Run: headless pygame with SDL's dummy video driver; simulated clock (each Clock.tick advances the game by its frame time, no real sleeping); random seed 0; keys injected as events and as key.get_pressed() state; mouse plan: one left click at the window centre at the start of phase 2, then a move to the lower-right quarter at the start of phase 3.
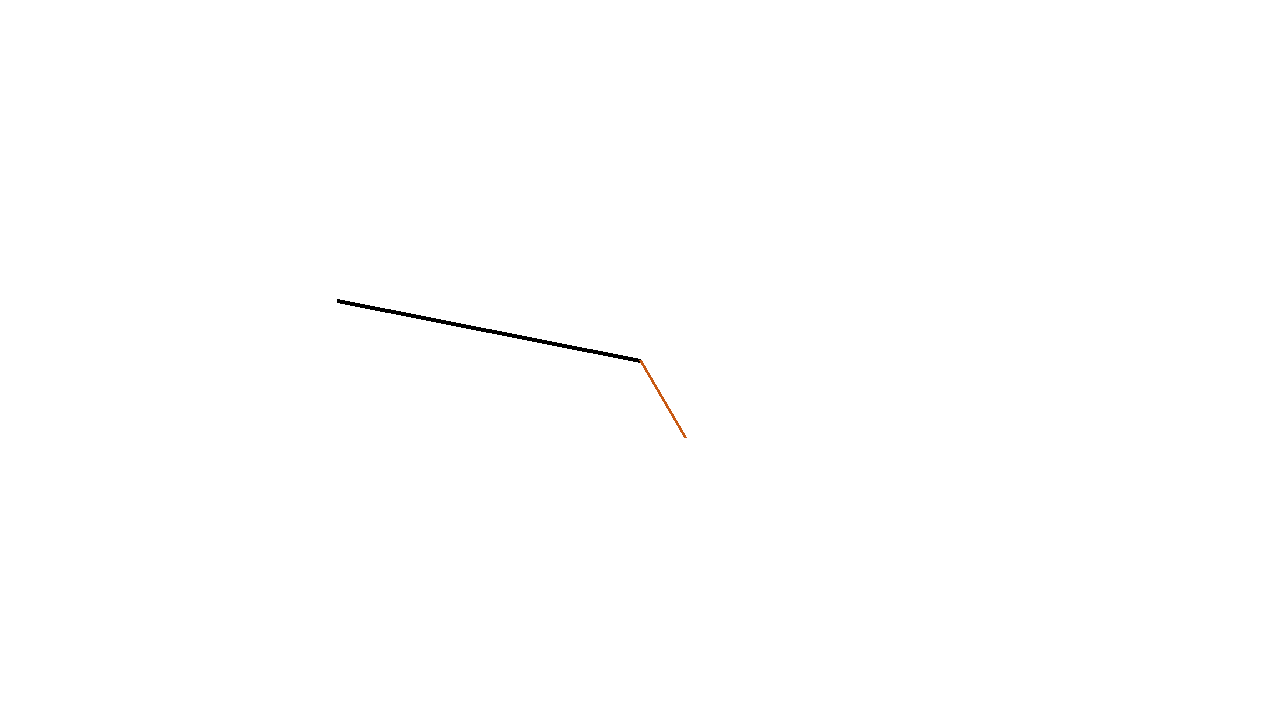
Frame 1 of 4 · flips 1–60 · no input
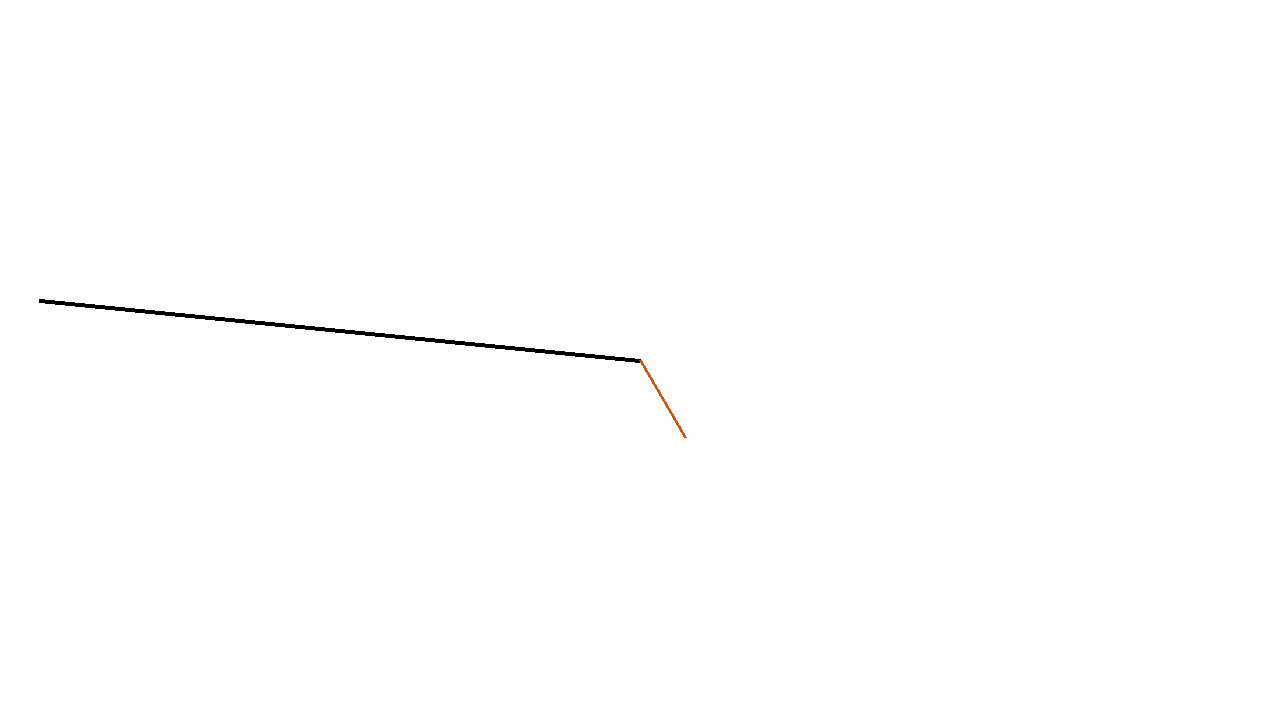
Frame 2 of 4 · flips 61–180 · clicked the window centre · tapped SPACE, RETURN · held RIGHT (→), D
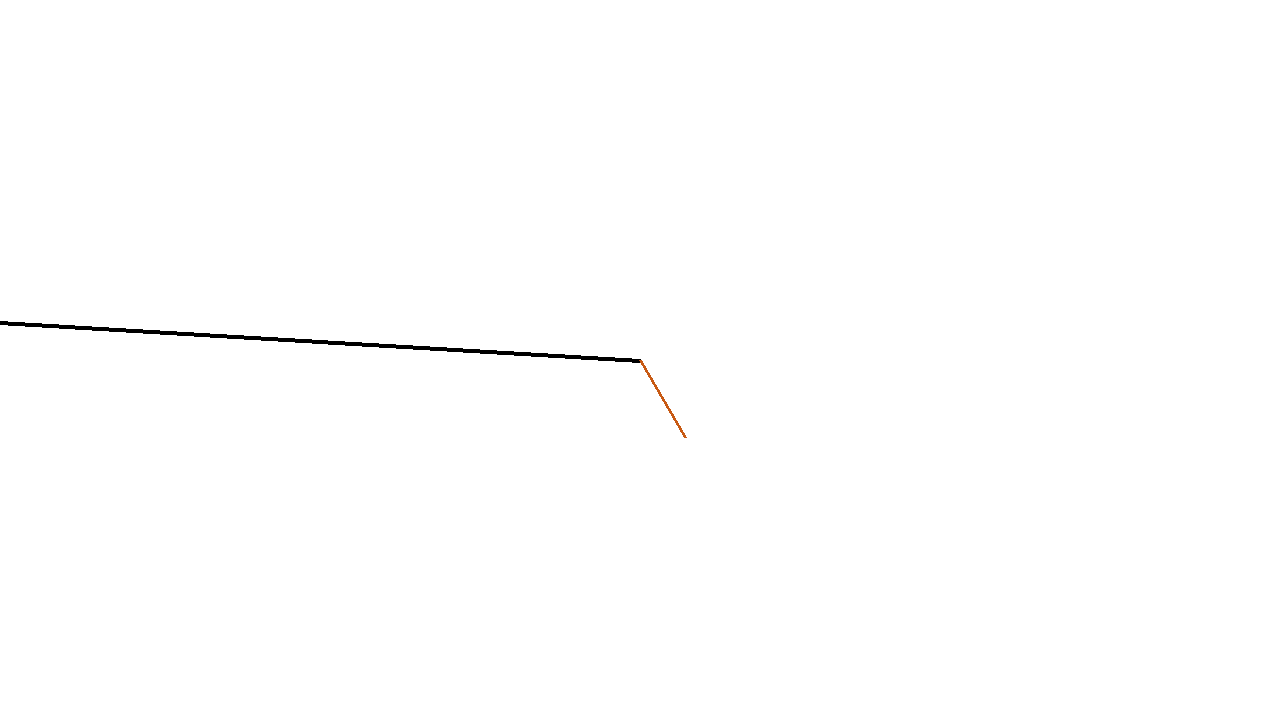
Frame 3 of 4 · flips 181–300 · moved the mouse to the lower-right quarter · held DOWN (↓), S
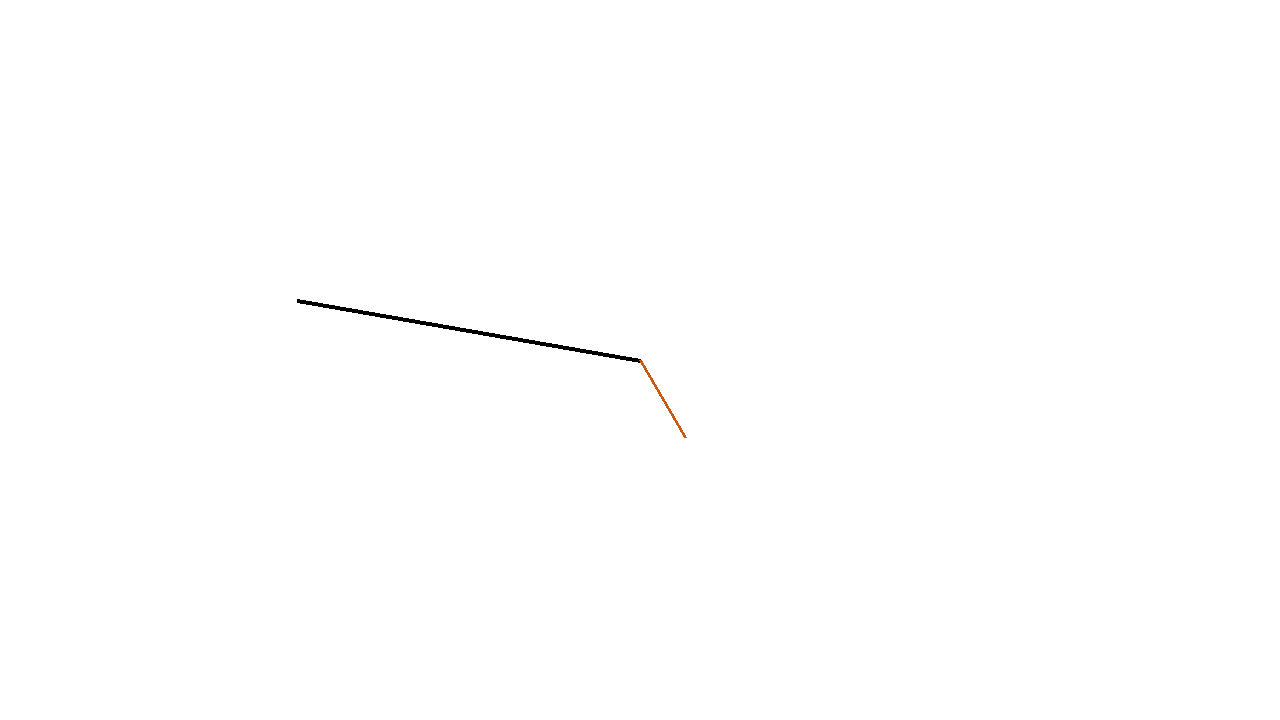
Frame 4 of 4 · flips 301–420 · held LEFT (←), A, UP (↑), W

The pygame program that drew these frames:

#author - Smayan Khanna
#Date Completed - 27th August 2021

import pygame
from pygame.math import Vector2
import math

pygame.init()

#Clock
clock = pygame.time.Clock()

#Variables Screen
Width = 1280
Height = 720


#Colors
white = (255,255,255)
black = (0,0,0)

screen = pygame.display.set_mode((Width,Height))
screen_rect = screen.get_rect()
caption = pygame.display.set_caption('Projectile Motion')

#Classes
class Rope(object):

    def __init__(self,centre_x, centre_y,angle ):
        self.centre_x = centre_x
        self.centre_y = centre_y
        self.angle = angle
        self.end_x = 300
        self.end_y = 300

    def draw(self,screen):
        pygame.draw.line(screen, black, (self.centre_x, self.centre_y), (self.end_x, self.end_y), 4)

def Physics(endx,endy,centrex,centrey,angle):
    # radius = math.sqrt((centrex-endx)**2 + (centrey-endy)**2)
    radius = 400
    x_pos = radius * math.sin(angle)
    y_pos = radius * math.sin(angle)

    return (x_pos,y_pos)


def draw():
    screen.fill(white)
    String.draw(screen)
    pygame.draw.line(screen, (200, 90, 20), pole, pole + vec, 3)
    pygame.display.update()

#Main Loop Variables/objects
run = True
pole = Vector2(screen_rect.center)
vec = Vector2()
vec.from_polar((90, 60))

String = Rope(640,360,0)

while run:
    clock.tick(100)
    positions = list(Physics(String.end_x,String.end_y,String.centre_x,String.centre_y,String.angle))
    String.end_x = positions[0]
    # String.end_y = positions[1]
    String.angle += 0.017

    for event in pygame.event.get():
        if event.type == pygame.QUIT:
            run = False
        if event.type == pygame.MOUSEBUTTONDOWN:
            pass

    draw()

pygame.quit()
